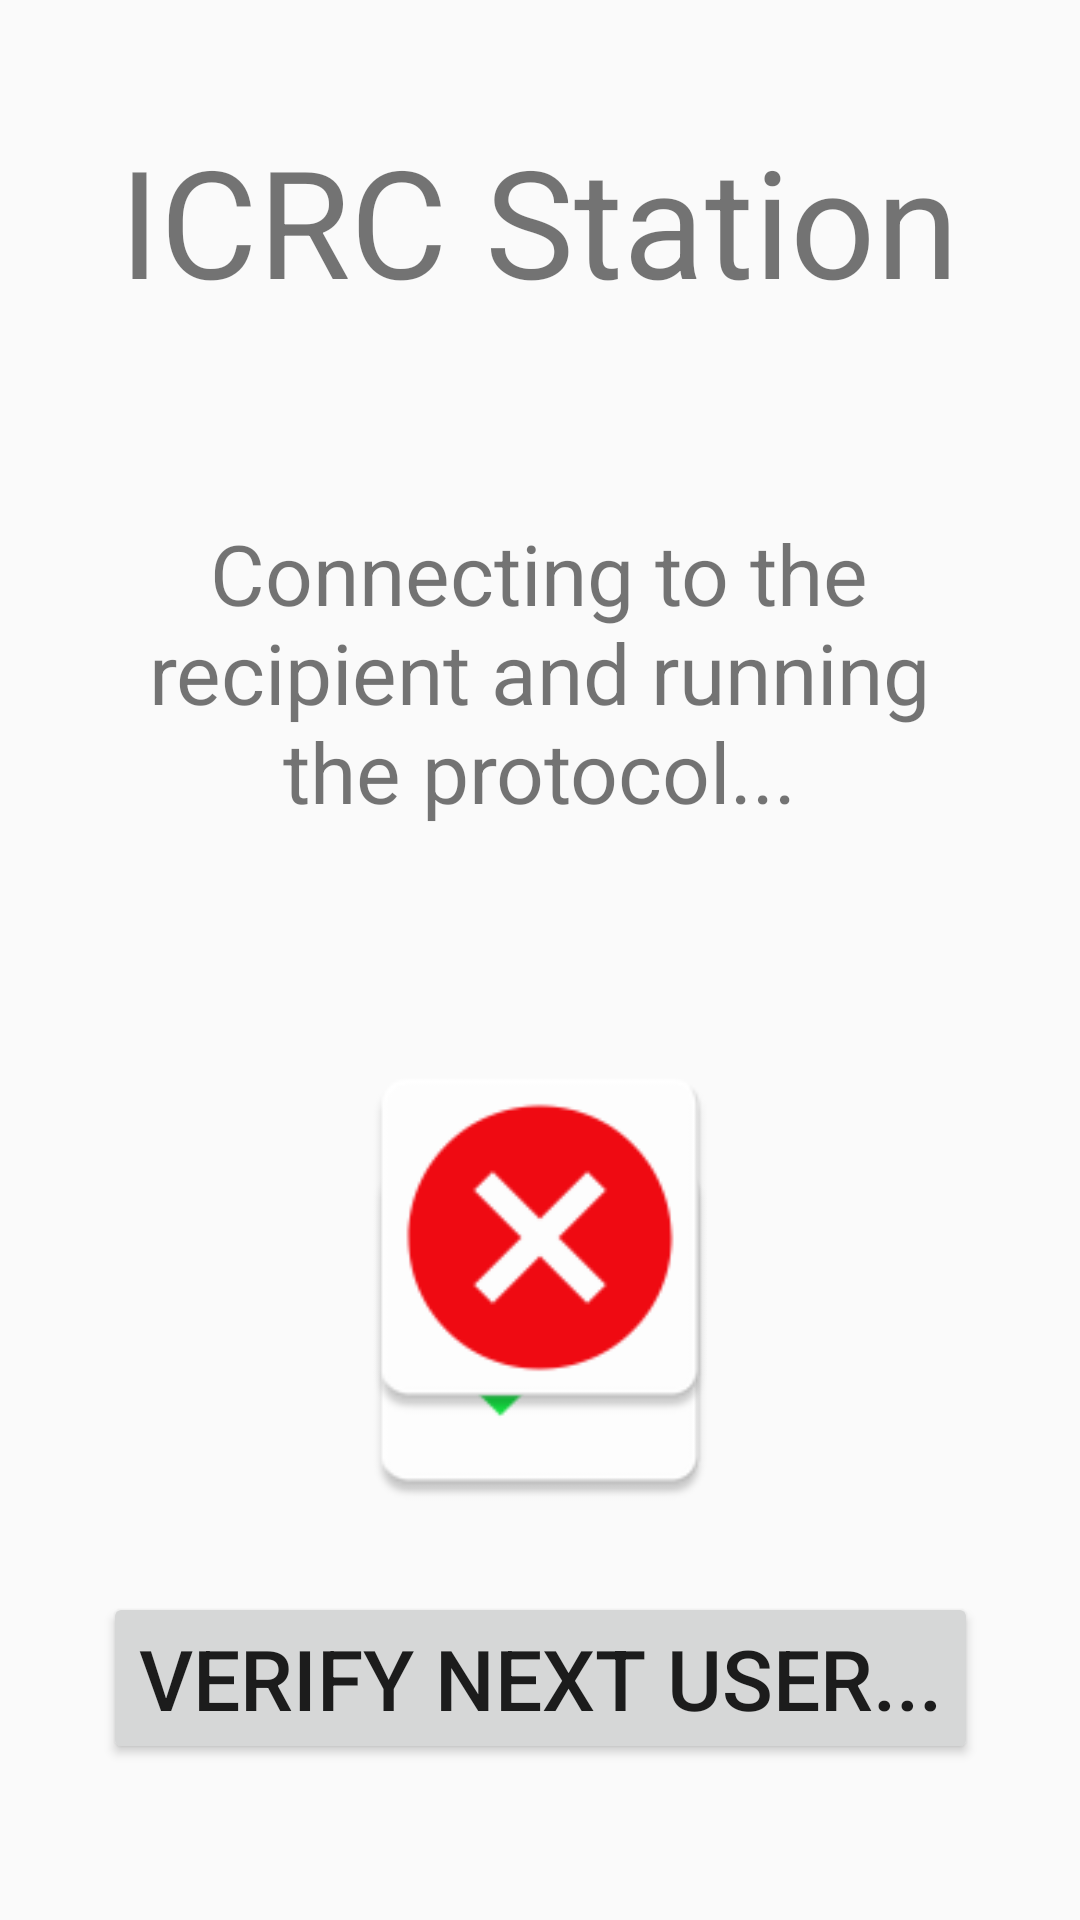

The Android layout XML behind this screen, and the referenced resources:
<!-- AndroidManifest.xml: application theme Theme.AppCompat.Light -->
<!-- res/layout/activity_station_protocol.xml -->
<?xml version="1.0" encoding="utf-8"?>
<androidx.constraintlayout.widget.ConstraintLayout xmlns:android="http://schemas.android.com/apk/res/android"
    xmlns:app="http://schemas.android.com/apk/res-auto"
    xmlns:tools="http://schemas.android.com/tools"
    android:layout_width="match_parent"
    android:layout_height="match_parent"
    tools:context=".StationProtocol">

    <TextView
        android:id="@+id/textViewStation"
        android:layout_width="298dp"
        android:layout_height="122dp"
        android:text="Connecting to the recipient and running the protocol..."
        android:gravity="center_horizontal"
        android:textSize="28sp"
        app:layout_constraintBottom_toBottomOf="parent"
        app:layout_constraintEnd_toEndOf="parent"
        app:layout_constraintHorizontal_bias="0.495"
        app:layout_constraintStart_toStartOf="parent"
        app:layout_constraintTop_toTopOf="parent"
        app:layout_constraintVertical_bias="0.333" />

    <Button
        android:id="@+id/buttonInStation"
        android:layout_width="wrap_content"
        android:layout_height="wrap_content"
        android:layout_marginBottom="52dp"
        android:text="Verify next user..."
        android:textSize="28sp"
        app:layout_constraintBottom_toBottomOf="parent"
        app:layout_constraintEnd_toEndOf="parent"
        app:layout_constraintStart_toStartOf="parent" />

    <TextView
        android:id="@+id/textView4"
        android:layout_width="wrap_content"
        android:layout_height="wrap_content"
        android:layout_marginTop="40dp"
        android:text="ICRC Station"
        android:textSize="50sp"
        app:layout_constraintEnd_toEndOf="parent"
        app:layout_constraintHorizontal_bias="0.497"
        app:layout_constraintStart_toStartOf="parent"
        app:layout_constraintTop_toTopOf="parent" />

    <ImageView
        android:id="@+id/tickStation"
        android:layout_width="144dp"
        android:layout_height="133dp"
        app:layout_constraintBottom_toBottomOf="@+id/buttonInStation"
        app:layout_constraintEnd_toEndOf="parent"
        app:layout_constraintStart_toStartOf="parent"
        app:layout_constraintTop_toBottomOf="@+id/textViewStation"
        app:srcCompat="@mipmap/tick_green" />

    <ImageView
        android:id="@+id/crossStation"
        android:layout_width="144dp"
        android:layout_height="133dp"
        app:layout_constraintBottom_toTopOf="@+id/buttonInStation"
        app:layout_constraintEnd_toEndOf="parent"
        app:layout_constraintStart_toStartOf="parent"
        app:layout_constraintTop_toBottomOf="@+id/textViewStation"
        app:srcCompat="@mipmap/red_cross" />

</androidx.constraintlayout.widget.ConstraintLayout>
<!-- resources referenced by this layout -->
<resources>
  <!-- mipmap red_cross: png bitmap (mipmap-hdpi, 1750 bytes) -->
  <!-- mipmap tick_green: png bitmap (mipmap-hdpi, 1411 bytes) -->
</resources>
